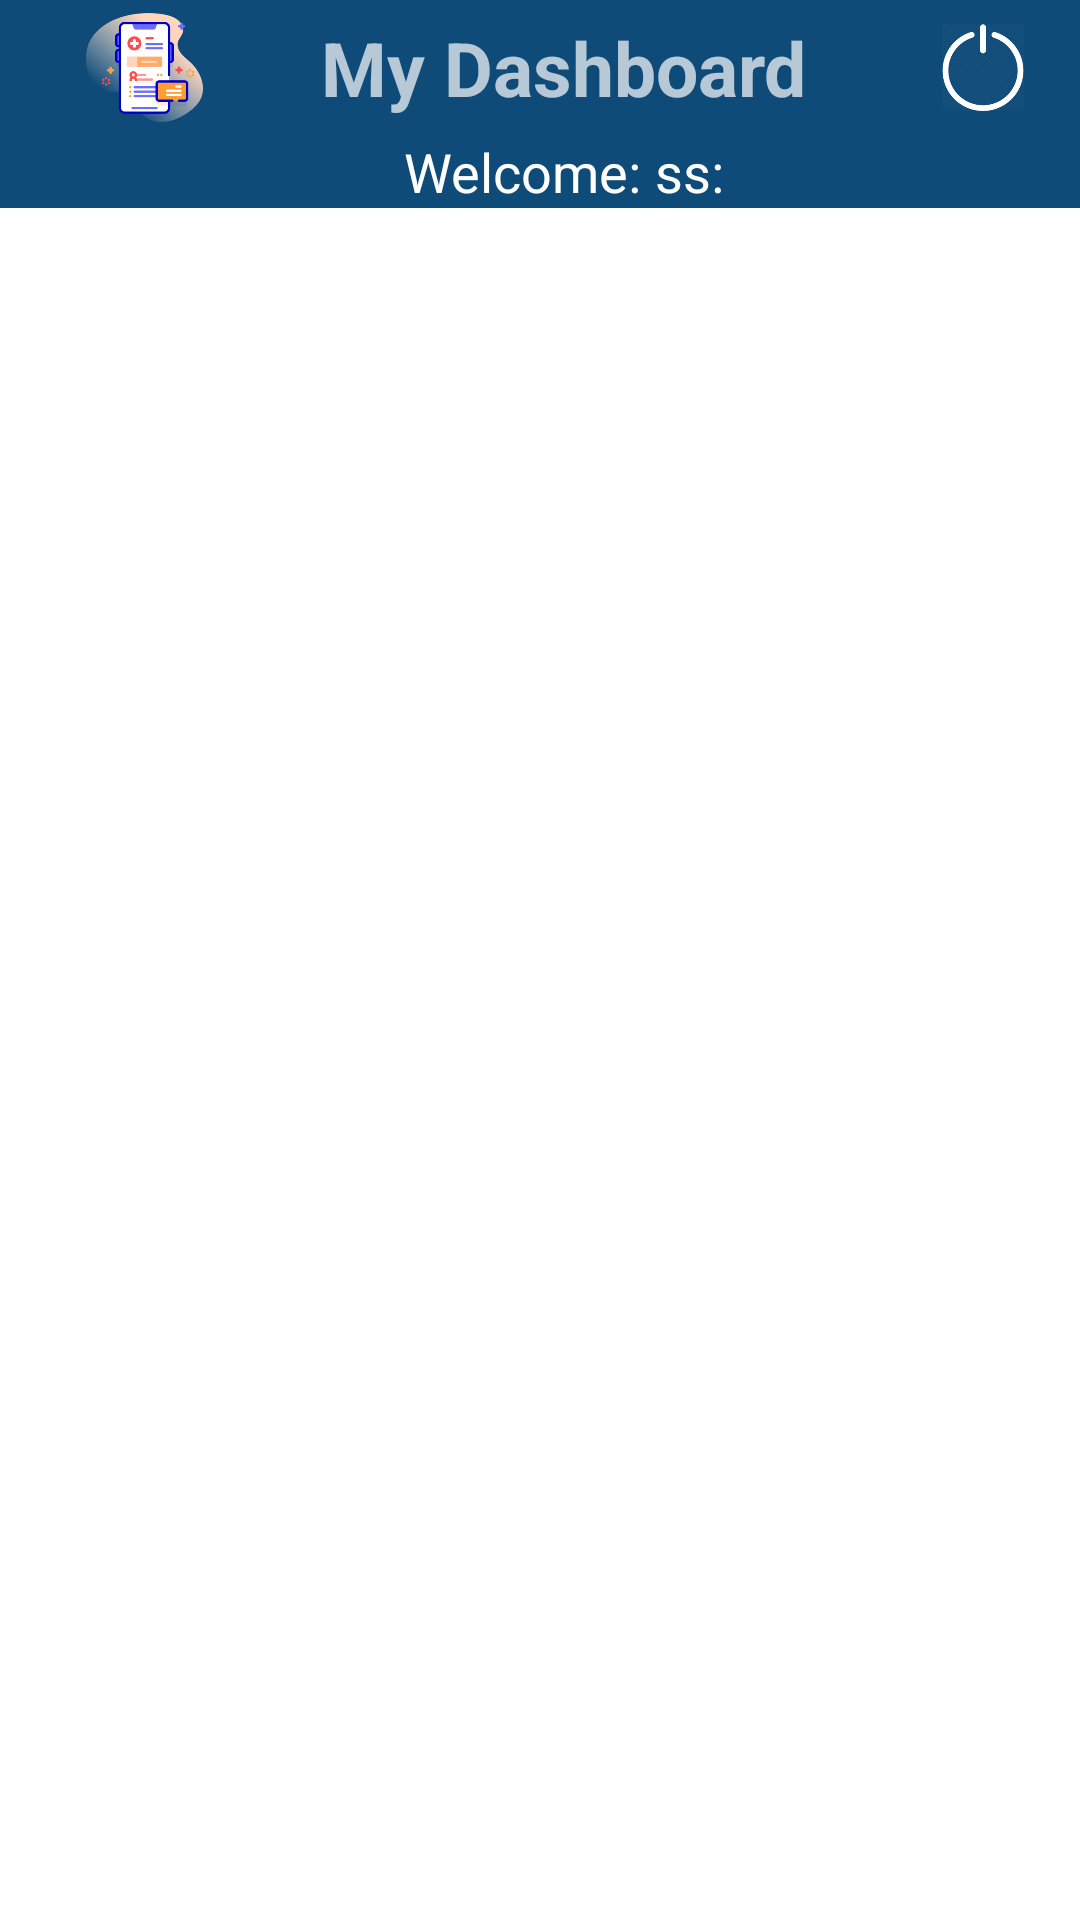

Reconstruct the res/layout file that produces this screen, plus the resources it refers to.
<!-- AndroidManifest.xml: application theme Theme.MenuCard -->
<!-- res/layout/toolbar_home.xml -->
<?xml version="1.0" encoding="utf-8"?>
<LinearLayout xmlns:android="http://schemas.android.com/apk/res/android"
    xmlns:app="http://schemas.android.com/apk/res-auto"
    android:orientation="vertical"
    android:layout_width="match_parent"
    android:layout_height="wrap_content"
    android:fitsSystemWindows="true">

    <androidx.appcompat.widget.Toolbar
        xmlns:android="http://schemas.android.com/apk/res/android"
        android:layout_width="match_parent"
        android:layout_height="wrap_content"
        android:background="@color/colorPrimaryDark"
        android:id="@+id/toolbar"
        android:layout_gravity="center"
        android:theme="@style/ThemeOverlay.AppCompat.Dark.ActionBar"
        >
        <LinearLayout
            android:orientation="vertical"
            android:layout_width="match_parent"
            android:layout_height="wrap_content">
            <LinearLayout
                android:id="@+id/toolbar_layout"
                android:layout_width="match_parent"
                android:layout_height="match_parent"
                android:orientation="horizontal">
                <ImageView
                    android:id="@+id/view"
                    android:layout_gravity="center"
                    android:src="@drawable/menureport"
                    android:layout_width="0dp"
                    android:layout_weight="1.5"
                    android:padding="3dp"
                    android:layout_height="45dp"
                    />
                <TextView
                    android:id="@+id/toolbar_title"
                    android:layout_width="0dp"
                    android:layout_weight="5"
                    android:text="My Dashboard"
                    android:textSize="25dp"
                    android:textStyle="bold"
                    android:gravity="center_horizontal|center_vertical"
                    android:layout_height="match_parent" />
                <ImageView
                    android:layout_gravity="center"
                    android:id="@+id/img_logout"
                    android:src="@drawable/logout_icon"
                    android:layout_width="0dp"
                    android:layout_weight="1.5"
                    android:padding="3dp"
                    android:layout_height="35dp"
                    />
            </LinearLayout>
            <LinearLayout
                android:gravity="center"
                android:orientation="horizontal"
                android:layout_width="match_parent"
                android:layout_height="wrap_content">
                <TextView
                    android:textColor="#ffffff"
                    android:text="Welcome: "
                    android:textSize="18dp"
                    android:layout_width="wrap_content"
                    android:layout_height="wrap_content" />
                <TextView
                    android:textSize="18dp"
                    android:id="@+id/txt_user"
                    android:textColor="#ffffff"
                    android:text="ss:"
                    android:layout_width="wrap_content"
                    android:layout_height="wrap_content" />
            </LinearLayout>
        </LinearLayout>
    </androidx.appcompat.widget.Toolbar>
</LinearLayout>
<!-- resources referenced by this layout -->
<resources>
  <color name="colorPrimaryDark">#0F4B78</color>
  <!-- drawable logout_icon: png bitmap (drawable, 12228 bytes) -->
  <!-- drawable menureport: png bitmap (drawable, 27094 bytes) -->
  <style name="Theme.MenuCard" parent="Theme.MaterialComponents.DayNight.DarkActionBar">
          
          <item name="colorPrimary">@color/purple_500</item>
          <item name="colorPrimaryVariant">@color/purple_700</item>
          <item name="colorOnPrimary">@color/white</item>
          
          <item name="colorSecondary">@color/teal_200</item>
          <item name="colorSecondaryVariant">@color/teal_700</item>
          <item name="colorOnSecondary">@color/black</item>
          
          <item name="android:statusBarColor" tools:targetApi="l">?attr/colorPrimaryVariant</item>
          
      </style>
  <color name="purple_500">#0F4B78</color>
  <color name="purple_700">#0F4B78</color>
  <color name="white">#FFFFFFFF</color>
  <color name="teal_200">#FF03DAC5</color>
  <color name="teal_700">#FF018786</color>
  <color name="black">#FF000000</color>
</resources>
